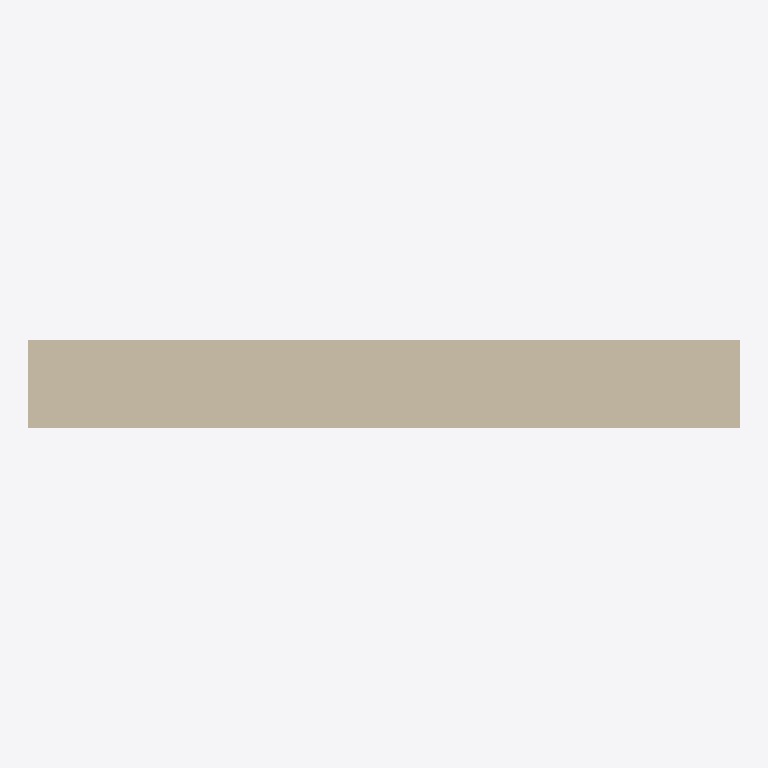
Plan cut of the same IFC building model at storey 'Level 1' (level 0.00 m, cut at 1.40 m), seen from above with north up, elements coloured by IFC class: 1 wall (beige). Cut surfaces are drawn darker.
Extent 2.0 m × 0.2 m × 4.0 m (x, y, z). Storeys (1): Level 1 at 0.00 m. Elements (1): 1 IfcWallStandardCase.

HEADER;
FILE_DESCRIPTION(('ViewDefinition [CoordinationView_V2.0]'),'2;1');
FILE_NAME('0001','2024-12-20T18:32:59',(''),(''),'The EXPRESS Data Manager Version 5.02.0100.07 : ','21.0.0.383 - Exporter 21.0.0.383 - Alternate UI ','');
FILE_SCHEMA(('IFC2X3'));
ENDSEC;
DATA;
#120=IFCPROJECT('2PoYZHop11rfQoIBu3IZjB',#41,'0001',$,$,'Project Name','Project Status',(#112),#107);
#149=IFCSITE('2PoYZHop11rfQoIBu3IZj9',#41,'Default',$,$,#148,$,$,.ELEMENT.,(42,21,31,181945),(-71,-3,-24,-263305),0.0,$,$);
#130=IFCBUILDING('2PoYZHop11rfQoIBu3IZjA',#41,'',$,$,#32,$,'',.ELEMENT.,$,$,#126);
#139=IFCBUILDINGSTOREY('2PoYZHop11rfQoIBxyjSMC',#41,'Level 1',$,'Level:8mm Head',#137,$,'Level 1',.ELEMENT.,0.0);
#212=IFCWALLSTANDARDCASE('36pzNOW698Lv0lMqZVFbSs',#41,'Basic Wall:GreeNest - SP09 - Smartwall (250mm):456776',$,'Basic Wall:GreeNest - SP09 - Smartwall (250mm)',#181,#208,'456776');
ENDSEC;
